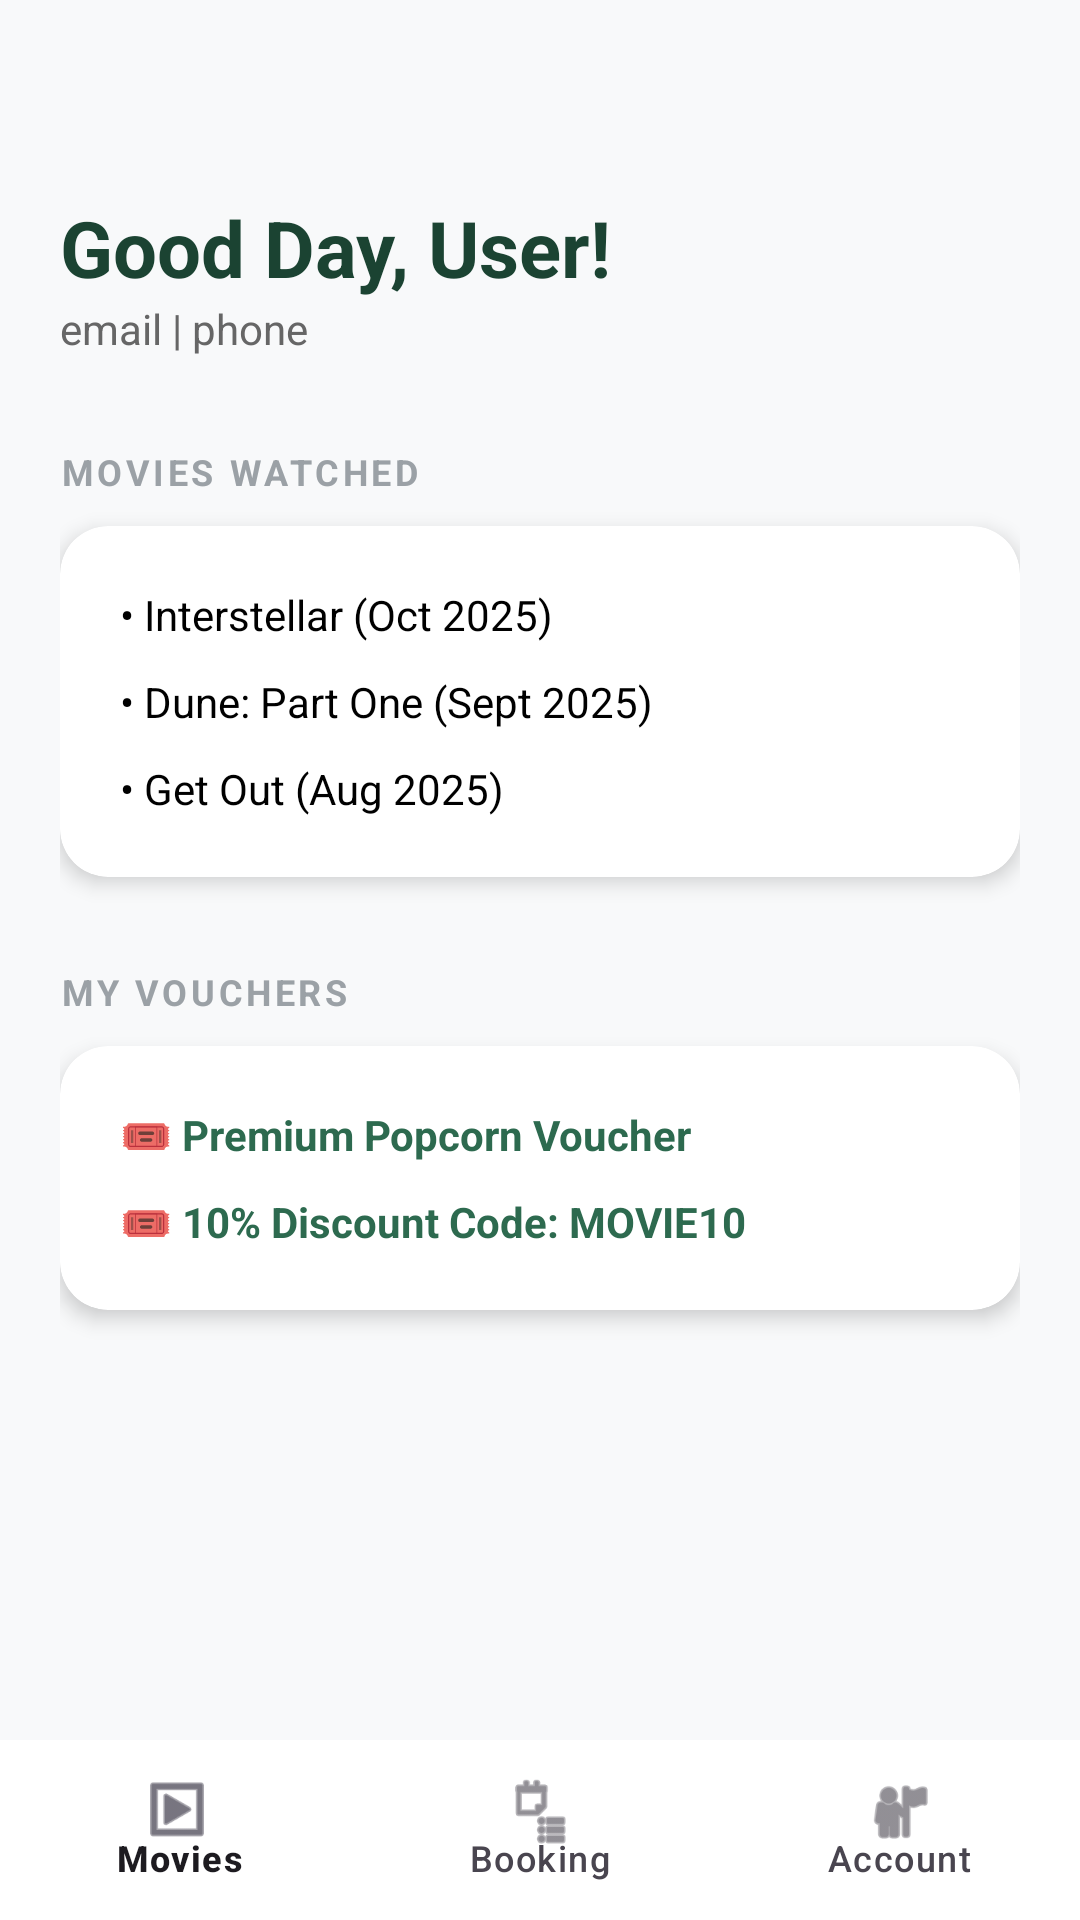

Write the Android layout XML for this screen, with the resource values it uses.
<!-- AndroidManifest.xml: application theme Theme.PEREZ_AC08_MovieTicketBookingApp -->
<!-- res/layout/activity_account.xml -->
<?xml version="1.0" encoding="utf-8"?>
<androidx.constraintlayout.widget.ConstraintLayout
    xmlns:android="http://schemas.android.com/apk/res/android"
    xmlns:app="http://schemas.android.com/apk/res-auto"
    android:layout_width="match_parent"
    android:layout_height="match_parent"
    android:background="#F8F9FA">

    <ScrollView
        android:layout_width="match_parent"
        android:layout_height="0dp"
        android:paddingTop="45dp"
        android:clipToPadding="false"
        app:layout_constraintTop_toTopOf="parent"
        app:layout_constraintBottom_toTopOf="@+id/bottomNav"> <LinearLayout
        android:layout_width="match_parent"
        android:layout_height="wrap_content"
        android:orientation="vertical"
        android:padding="20dp">

        <TextView
            android:id="@+id/txtGreeting"
            android:layout_width="wrap_content"
            android:layout_height="wrap_content"
            android:text="Good Day, User!"
            android:textColor="#1B4332"
            android:textSize="26sp"
            android:textStyle="bold" />

        <TextView
            android:id="@+id/txtContactInfo"
            android:layout_width="wrap_content"
            android:layout_height="wrap_content"
            android:text="email | phone"
            android:textColor="#666666"
            android:textSize="14sp" />

        <TextView
            android:layout_width="wrap_content"
            android:layout_height="wrap_content"
            android:layout_marginTop="30dp"
            android:text="MOVIES WATCHED"
            android:letterSpacing="0.1"
            android:textColor="#9BA1A6"
            android:textSize="12sp"
            android:textStyle="bold" />

        <com.google.android.material.card.MaterialCardView
            android:layout_width="match_parent"
            android:layout_height="wrap_content"
            android:layout_marginTop="10dp"
            app:cardBackgroundColor="#FFFFFF"
            app:cardCornerRadius="16dp"
            app:cardElevation="4dp"
            app:strokeWidth="0dp">

            <LinearLayout
                android:layout_width="match_parent"
                android:layout_height="wrap_content"
                android:orientation="vertical"
                android:padding="15dp">
                <TextView android:layout_width="wrap_content" android:layout_height="wrap_content"
                    android:text="• Interstellar (Oct 2025)" android:textColor="#000000" android:padding="5dp"/>
                <TextView android:layout_width="wrap_content" android:layout_height="wrap_content"
                    android:text="• Dune: Part One (Sept 2025)" android:textColor="#000000" android:padding="5dp"/>
                <TextView android:layout_width="wrap_content" android:layout_height="wrap_content"
                    android:text="• Get Out (Aug 2025)" android:textColor="#000000" android:padding="5dp"/>
            </LinearLayout>
        </com.google.android.material.card.MaterialCardView>

        <TextView
            android:layout_width="wrap_content"
            android:layout_height="wrap_content"
            android:layout_marginTop="30dp"
            android:text="MY VOUCHERS"
            android:letterSpacing="0.1"
            android:textColor="#9BA1A6"
            android:textSize="12sp"
            android:textStyle="bold" />

        <com.google.android.material.card.MaterialCardView
            android:layout_width="match_parent"
            android:layout_height="wrap_content"
            android:layout_marginTop="10dp"
            app:cardBackgroundColor="#FFFFFF"
            app:cardCornerRadius="16dp"
            app:cardElevation="4dp"
            app:strokeWidth="0dp">

            <LinearLayout
                android:layout_width="match_parent"
                android:layout_height="wrap_content"
                android:orientation="vertical"
                android:padding="15dp">
                <TextView android:layout_width="wrap_content" android:layout_height="wrap_content"
                    android:text="🎟️ Premium Popcorn Voucher" android:textColor="#2D6A4F" android:textStyle="bold" android:padding="5dp"/>
                <TextView android:layout_width="wrap_content" android:layout_height="wrap_content"
                    android:text="🎟️ 10% Discount Code: MOVIE10" android:textColor="#2D6A4F" android:textStyle="bold" android:padding="5dp"/>
            </LinearLayout>
        </com.google.android.material.card.MaterialCardView>

        <View android:layout_width="match_parent" android:layout_height="80dp"/>

    </LinearLayout>
    </ScrollView>

    <com.google.android.material.bottomnavigation.BottomNavigationView
        android:id="@+id/bottomNav"
        android:layout_width="match_parent"
        android:layout_height="60dp"
        android:background="#FFFFFF"
        app:layout_constraintBottom_toBottomOf="parent"
        app:menu="@menu/bottom_nav_menu" />

</androidx.constraintlayout.widget.ConstraintLayout>
<!-- resources referenced by this layout -->
<resources>
  <style name="Theme.PEREZ_AC08_MovieTicketBookingApp" parent="Base.Theme.PEREZ_AC08_MovieTicketBookingApp" />
  <style name="Base.Theme.PEREZ_AC08_MovieTicketBookingApp" parent="Theme.Material3.DayNight.NoActionBar">
          
          
      </style>
</resources>
